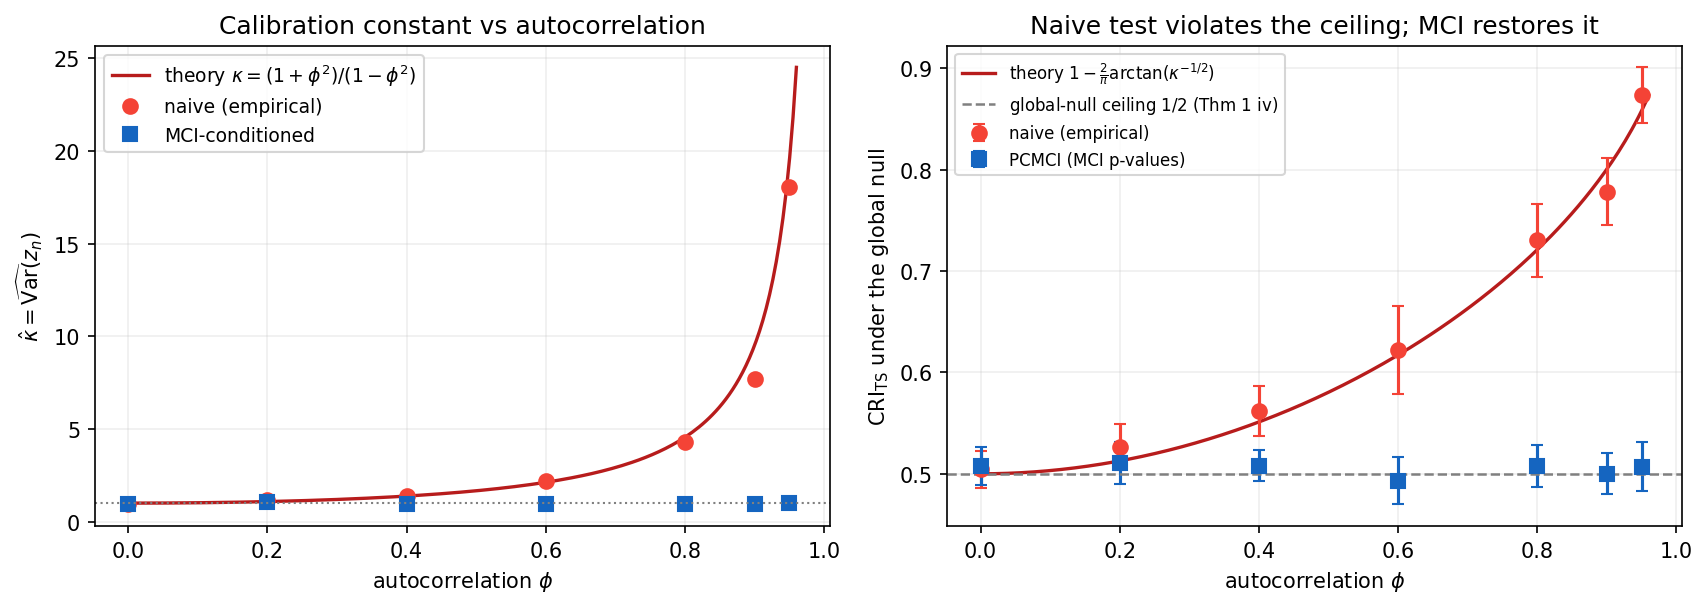

The file beside this chart, header and first rows:
phi, kappa_naive, kappa_cond, kappa_theory, cri_naive, cri_naive_se, cri_cond, cri_cond_se, cri_naive_theory
0.0, 1.021, 1.023, 1.0, 0.5034, 0.00465, 0.5047, 0.004578, 0.5
0.2, 1.066, 0.9833, 1.083, 0.5099, 0.00505, 0.499, 0.0045, 0.5127
0.4, 1.446, 1.027, 1.381, 0.5566, 0.006181, 0.5018, 0.004478, 0.5511
0.6, 2.033, 0.9867, 2.125, 0.6093, 0.00738, 0.4934, 0.005082, 0.6172
0.8, 4.695, 1.02, 4.556, 0.7259, 0.008077, 0.5065, 0.004616, 0.7211
0.9, 9.466, 0.9527, 9.526, 0.7927, 0.008152, 0.4929, 0.004392, 0.8005
0.95, 19.11, 1.001, 19.51, 0.8732, 0.006822, 0.5014, 0.004821, 0.8583
